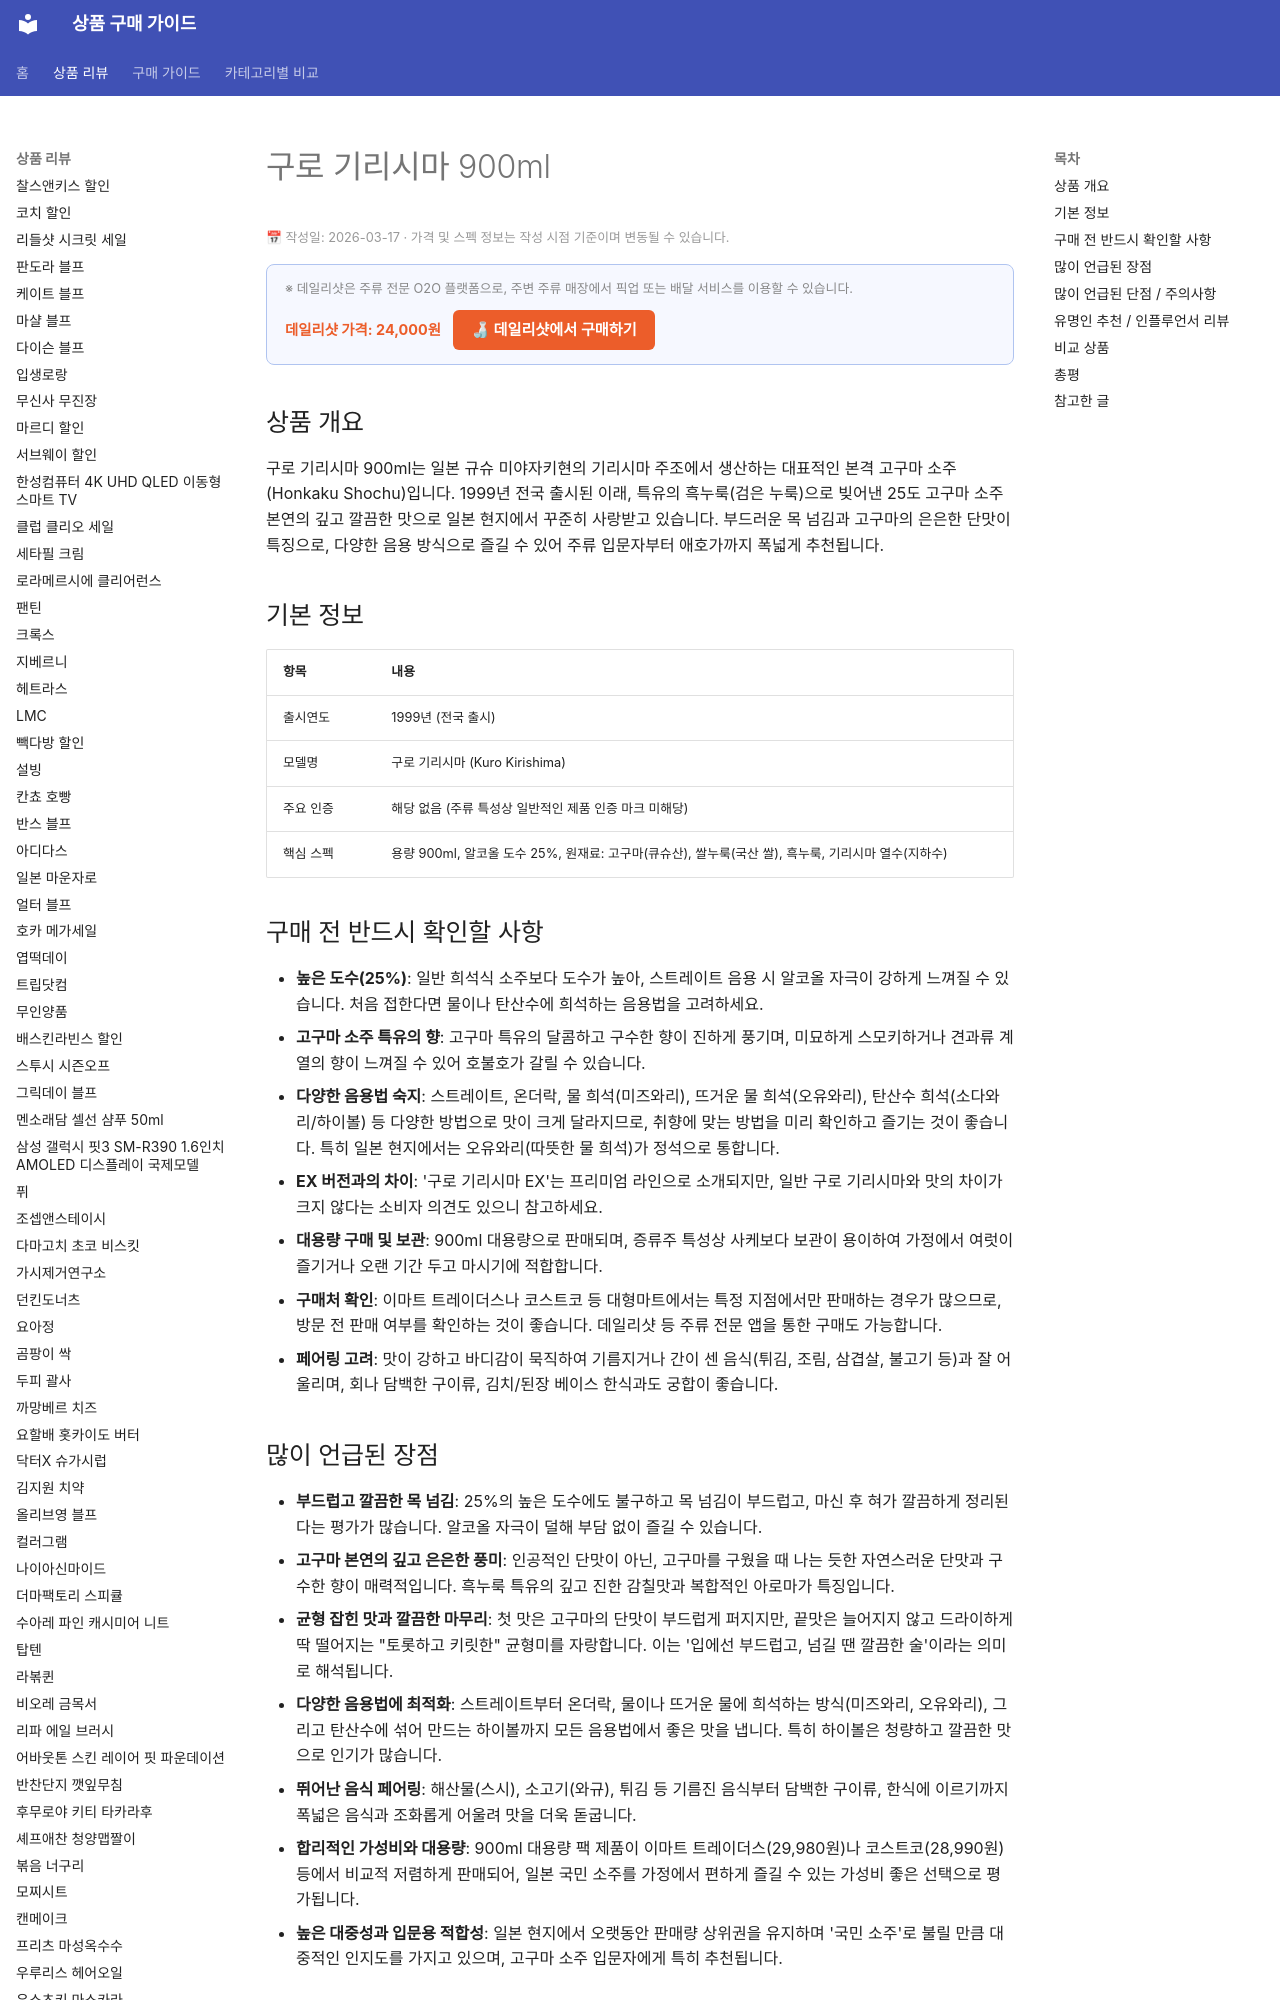

repository: buysense/product-research-wiki · page: products/구로-기리시마-900ml/index.html · generator: mkdocs

---
category: 소주
title: 구로 기리시마 900ml 구매 가이드
date: 2026-03-17
description: 구로 기리시마 900ml는 일본 규슈 미야자키현의 기리시마 주조에서 생산하는 대표적인 본격 고구마 소주(Honkaku Shochu)입니다. 1999년 전국 출시된 이래, 특유의 흑누룩(검은 누룩)으로 빚어낸 25도 고구마 소주 본연의 깊고 깔끔한...
contentUpdated: 2026-03-17
---
<!-- bs:jsonld -->
<!-- /bs:jsonld -->
<!-- bs:notice -->
<p style="font-size:0.8em; color:#999; margin: 4px 0 12px;">📅 작성일: 2026-03-17 · 가격 및 스펙 정보는 작성 시점 기준이며 변동될 수 있습니다.</p>
<!-- /bs:notice -->
<!-- bs:cta -->
<!-- /bs:cta -->
<!-- bs:chart -->
<!-- /bs:chart -->
